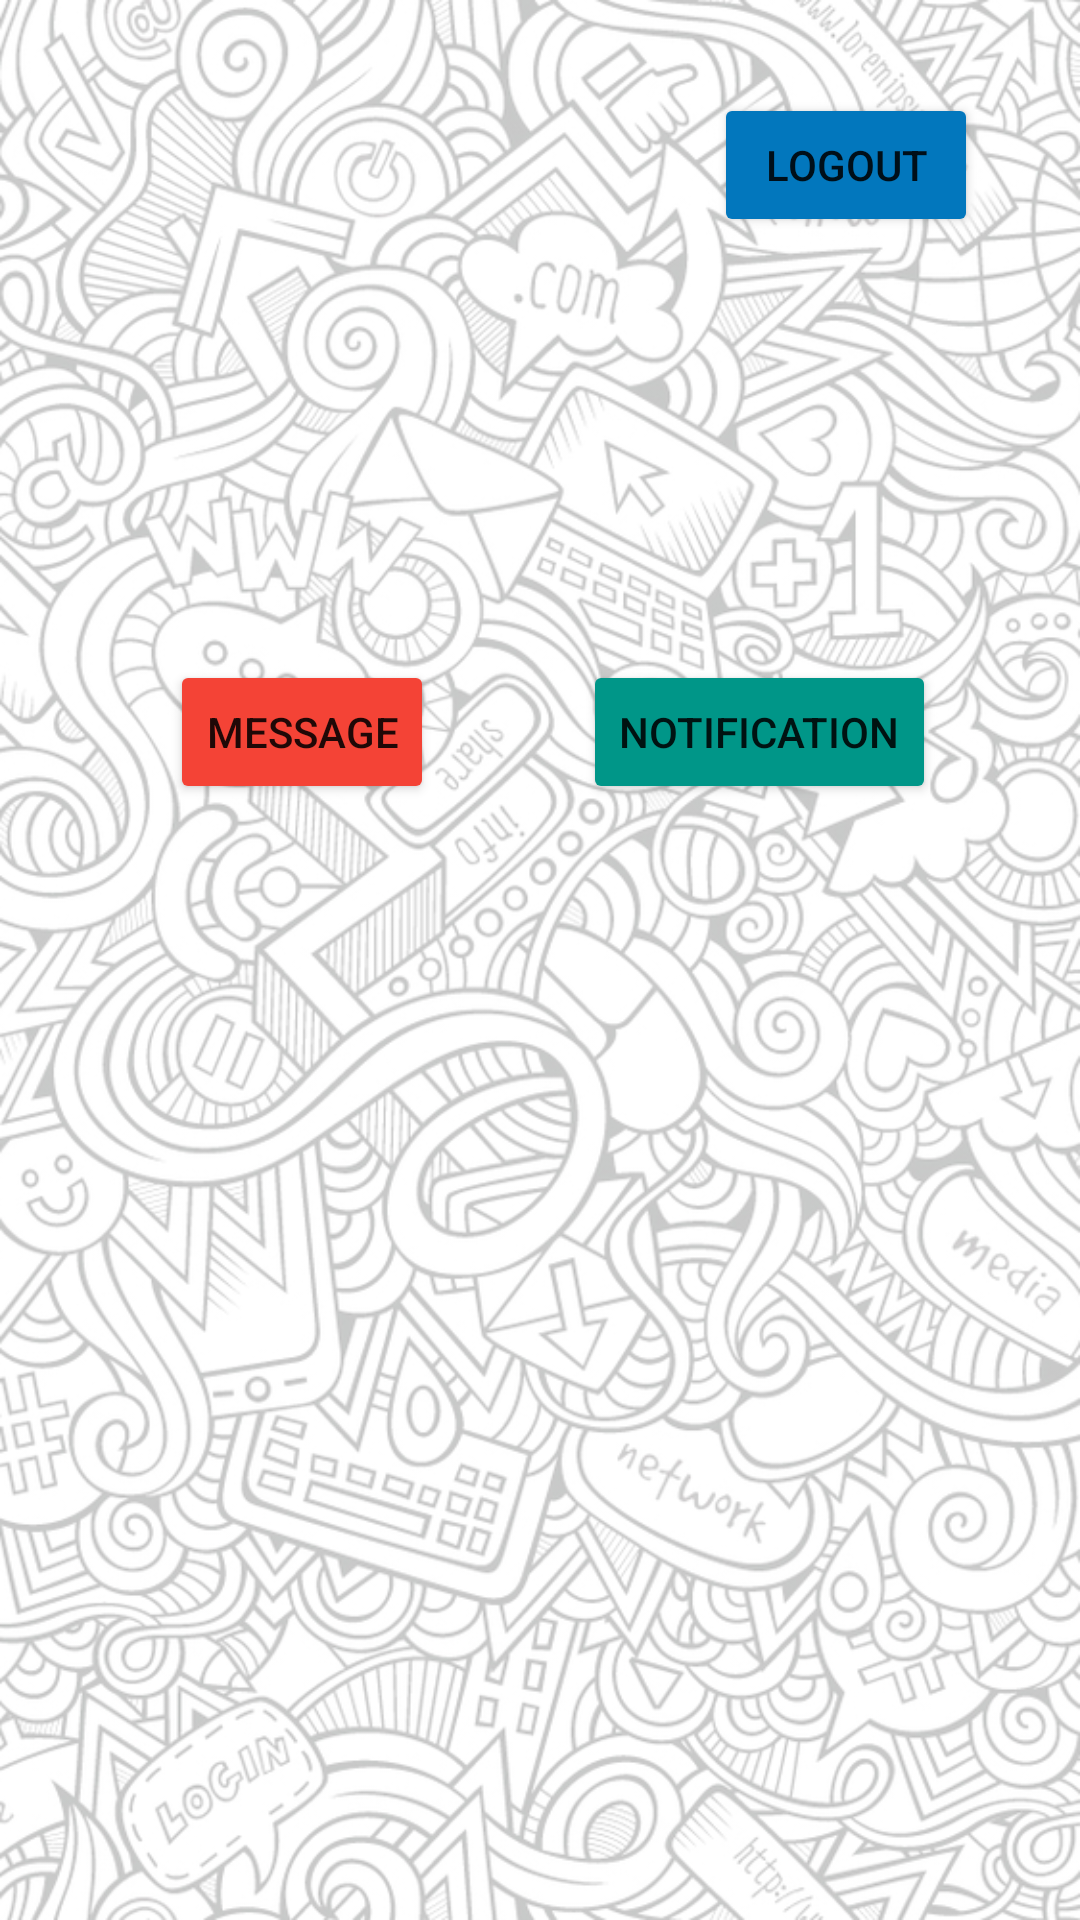

This screen was rendered from an Android layout file. Write that file and the resources it references.
<!-- AndroidManifest.xml: application theme Theme.ProjectEvaluationSlotBooking -->
<!-- res/layout/activity_teacher.xml -->
<?xml version="1.0" encoding="utf-8"?>
<androidx.constraintlayout.widget.ConstraintLayout xmlns:android="http://schemas.android.com/apk/res/android"
    xmlns:app="http://schemas.android.com/apk/res-auto"
    xmlns:tools="http://schemas.android.com/tools"
    android:layout_width="match_parent"
    android:layout_height="match_parent"
    android:background="@drawable/bgimage2"
    tools:context=".HomeActivity">

    <Button
        android:id="@+id/btnlogout"
        android:layout_width="wrap_content"
        android:layout_height="wrap_content"
        android:layout_marginTop="31dp"
        android:layout_marginEnd="34dp"
        android:layout_marginRight="34dp"
        android:text="Logout"
        app:backgroundTint="#0277BD"
        app:layout_constraintEnd_toEndOf="parent"
        app:layout_constraintTop_toTopOf="parent" />

    <Button
        android:id="@+id/btnMsg"
        android:layout_width="wrap_content"
        android:layout_height="wrap_content"
        android:layout_marginStart="50dp"
        android:layout_marginLeft="50dp"
        android:layout_marginTop="220dp"
        android:text="Message"
        app:backgroundTint="#F44336"
        app:layout_constraintEnd_toStartOf="@+id/button4"
        app:layout_constraintHorizontal_bias="0.12"
        app:layout_constraintStart_toStartOf="parent"
        app:layout_constraintTop_toTopOf="parent" />

    <Button
        android:id="@+id/button4"
        android:layout_width="wrap_content"
        android:layout_height="wrap_content"
        android:layout_marginTop="141dp"
        android:layout_marginEnd="48dp"
        android:layout_marginRight="48dp"
        android:text="Notification"
        app:backgroundTint="#009688"
        app:layout_constraintEnd_toEndOf="parent"
        app:layout_constraintTop_toBottomOf="@+id/btnlogout" />

</androidx.constraintlayout.widget.ConstraintLayout>
<!-- resources referenced by this layout -->
<resources>
  <!-- drawable bgimage2: png bitmap (drawable, 545003 bytes) -->
  <style name="Theme.ProjectEvaluationSlotBooking" parent="Theme.MaterialComponents.DayNight.DarkActionBar">
          
          <item name="colorPrimary">@color/pink_mat</item>
          <item name="colorPrimaryVariant">#EC407A</item>
          <item name="colorOnPrimary">@color/white</item>
          
          <item name="colorSecondary">@color/blue</item>
          <item name="colorSecondaryVariant">@color/teal_700</item>
          <item name="colorOnSecondary">@color/pink_mat</item>
          
          <item name="android:statusBarColor" tools:targetApi="l">?attr/colorPrimaryVariant</item>
          
      </style>
  <color name="pink_mat">#FFE91E63</color>
  <color name="white">#FFFFFFFF</color>
  <color name="blue">#FF00B0FF</color>
  <color name="teal_700">#FF018786</color>
</resources>
